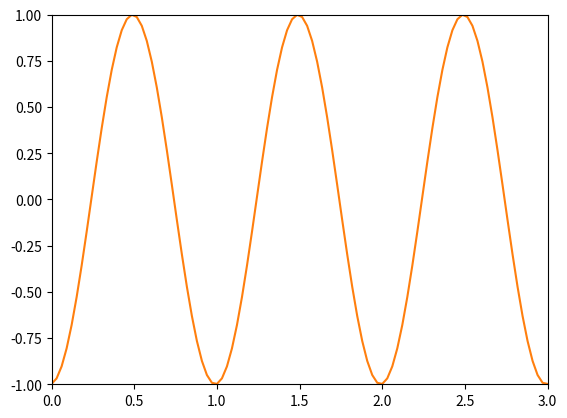

Write the Python code that produced this figure.
# How to create an animation using the function animation() from matplotlib or not
# Two examples

#______________________________________________________________________________________________________
# ANIMATION WITH THE FUNCTION animation()

import numpy as np
import matplotlib.pyplot as plt
import matplotlib.animation as animation

k = 2*np.pi
w = 2*np.pi
dt = 0.01

xmin = 0
xmax = 3
nbx = 100

x = np.linspace(xmin, xmax, nbx)

fig = plt.figure() # initialise la figure
line, = plt.plot([],[]) 
plt.xlim(xmin, xmax)
plt.ylim(-1,1)

# fonction à définir quand blit=True
# crée l'arrière de l'animation qui sera présent sur chaque image
def init():
    line.set_data([],[])
    return line,

def animate(i): 
    t = i * dt
    y = np.cos(k*x - w*t)
    line.set_data(x, y)
    return line,

ani = animation.FuncAnimation(fig, animate, init_func=init, frames=100, blit=True, interval=20, repeat=False)

plt.show()

#_____________________________________________________________________________________________________________________
#ANIMTAION WITHOUT THE FUNCTION animation()

import numpy as np
import matplotlib.pyplot as plt

x = np.linspace(0, 3, 100)
k = 2*np.pi
w = 2*np.pi
dt = 0.01  

t = 0
for i in range(50):
    y = np.cos(k*x - w*t)
    if i == 0:
        line, = plt.plot(x, y)
    else:
        line.set_ydata(y)
    plt.pause(0.01) # pause avec duree en secondes
    t = t + dt
    
plt.show()
